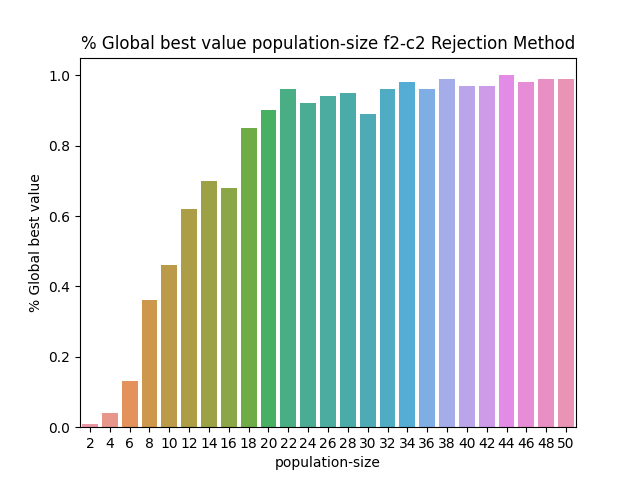

Values plotted in this chart, from the file beside it:
BehaviorSpace results (NetLogo 6.3.0)
PSO_NL_Template.nlogo
population-size-f2-c2-rejection
12/31/2022 00:17:09:881 +0100
min-pxcor, max-pxcor, min-pycor, max-pycor
-100, 100, -100, 100
[run number], trails-mode, particle-inertia, path-to-load, swarm-confidence, highlight-mode, penalty, constraint_handling_method, Constraint, fitness_function, Constraints, path-to-save, population-size, personal-confidence, particle-speed-limit, [step], global-best-val, iterations
4, None, 0.5, filename.txt, 1, Best found, 0.5, Rejection Method, Constraint 2, F2 Schwefel Function, true, filename.txt, 2, 1, 10, 600, 0.1942, 600
3, None, 0.5, filename.txt, 1, Best found, 0.5, Rejection Method, Constraint 2, F2 Schwefel Function, true, filename.txt, 2, 1, 10, 600, 0.4661, 600
1, None, 0.5, filename.txt, 1, Best found, 0.5, Rejection Method, Constraint 2, F2 Schwefel Function, true, filename.txt, 2, 1, 10, 600, 0.2584, 600
6, None, 0.5, filename.txt, 1, Best found, 0.5, Rejection Method, Constraint 2, F2 Schwefel Function, true, filename.txt, 2, 1, 10, 600, 0.3322, 600
2, None, 0.5, filename.txt, 1, Best found, 0.5, Rejection Method, Constraint 2, F2 Schwefel Function, true, filename.txt, 2, 1, 10, 600, 0.3343, 600
5, None, 0.5, filename.txt, 1, Best found, 0.5, Rejection Method, Constraint 2, F2 Schwefel Function, true, filename.txt, 2, 1, 10, 600, 0.3827, 600
8, None, 0.5, filename.txt, 1, Best found, 0.5, Rejection Method, Constraint 2, F2 Schwefel Function, true, filename.txt, 2, 1, 10, 600, 0.39, 600
7, None, 0.5, filename.txt, 1, Best found, 0.5, Rejection Method, Constraint 2, F2 Schwefel Function, true, filename.txt, 2, 1, 10, 600, 0.1277, 600
11, None, 0.5, filename.txt, 1, Best found, 0.5, Rejection Method, Constraint 2, F2 Schwefel Function, true, filename.txt, 2, 1, 10, 600, 0.4494, 600
10, None, 0.5, filename.txt, 1, Best found, 0.5, Rejection Method, Constraint 2, F2 Schwefel Function, true, filename.txt, 2, 1, 10, 600, 0.4995, 600
9, None, 0.5, filename.txt, 1, Best found, 0.5, Rejection Method, Constraint 2, F2 Schwefel Function, true, filename.txt, 2, 1, 10, 600, 0.3567, 600
12, None, 0.5, filename.txt, 1, Best found, 0.5, Rejection Method, Constraint 2, F2 Schwefel Function, true, filename.txt, 2, 1, 10, 600, 0.4761, 600
13, None, 0.5, filename.txt, 1, Best found, 0.5, Rejection Method, Constraint 2, F2 Schwefel Function, true, filename.txt, 2, 1, 10, 600, 0.4238, 600
16, None, 0.5, filename.txt, 1, Best found, 0.5, Rejection Method, Constraint 2, F2 Schwefel Function, true, filename.txt, 2, 1, 10, 600, 0.4575, 600
17, None, 0.5, filename.txt, 1, Best found, 0.5, Rejection Method, Constraint 2, F2 Schwefel Function, true, filename.txt, 2, 1, 10, 600, 0.3591, 600
15, None, 0.5, filename.txt, 1, Best found, 0.5, Rejection Method, Constraint 2, F2 Schwefel Function, true, filename.txt, 2, 1, 10, 600, 0.3702, 600
14, None, 0.5, filename.txt, 1, Best found, 0.5, Rejection Method, Constraint 2, F2 Schwefel Function, true, filename.txt, 2, 1, 10, 600, 0.4988, 600
19, None, 0.5, filename.txt, 1, Best found, 0.5, Rejection Method, Constraint 2, F2 Schwefel Function, true, filename.txt, 2, 1, 10, 600, 0.4626, 600
18, None, 0.5, filename.txt, 1, Best found, 0.5, Rejection Method, Constraint 2, F2 Schwefel Function, true, filename.txt, 2, 1, 10, 600, 0.4518, 600
23, None, 0.5, filename.txt, 1, Best found, 0.5, Rejection Method, Constraint 2, F2 Schwefel Function, true, filename.txt, 2, 1, 10, 600, 0.2765, 600
21, None, 0.5, filename.txt, 1, Best found, 0.5, Rejection Method, Constraint 2, F2 Schwefel Function, true, filename.txt, 2, 1, 10, 600, 0.4765, 600
20, None, 0.5, filename.txt, 1, Best found, 0.5, Rejection Method, Constraint 2, F2 Schwefel Function, true, filename.txt, 2, 1, 10, 600, 0.2612, 600
25, None, 0.5, filename.txt, 1, Best found, 0.5, Rejection Method, Constraint 2, F2 Schwefel Function, true, filename.txt, 2, 1, 10, 600, 0.4995, 600
22, None, 0.5, filename.txt, 1, Best found, 0.5, Rejection Method, Constraint 2, F2 Schwefel Function, true, filename.txt, 2, 1, 10, 600, 0.4916, 600
24, None, 0.5, filename.txt, 1, Best found, 0.5, Rejection Method, Constraint 2, F2 Schwefel Function, true, filename.txt, 2, 1, 10, 600, 0.4571, 600
26, None, 0.5, filename.txt, 1, Best found, 0.5, Rejection Method, Constraint 2, F2 Schwefel Function, true, filename.txt, 2, 1, 10, 600, 0.3872, 600
27, None, 0.5, filename.txt, 1, Best found, 0.5, Rejection Method, Constraint 2, F2 Schwefel Function, true, filename.txt, 2, 1, 10, 600, 0.4725, 600
28, None, 0.5, filename.txt, 1, Best found, 0.5, Rejection Method, Constraint 2, F2 Schwefel Function, true, filename.txt, 2, 1, 10, 600, 0.2904, 600
30, None, 0.5, filename.txt, 1, Best found, 0.5, Rejection Method, Constraint 2, F2 Schwefel Function, true, filename.txt, 2, 1, 10, 600, 0.3555, 600
29, None, 0.5, filename.txt, 1, Best found, 0.5, Rejection Method, Constraint 2, F2 Schwefel Function, true, filename.txt, 2, 1, 10, 600, 0.4088, 600
31, None, 0.5, filename.txt, 1, Best found, 0.5, Rejection Method, Constraint 2, F2 Schwefel Function, true, filename.txt, 2, 1, 10, 600, 0.4088, 600
32, None, 0.5, filename.txt, 1, Best found, 0.5, Rejection Method, Constraint 2, F2 Schwefel Function, true, filename.txt, 2, 1, 10, 600, 0.4952, 600
33, None, 0.5, filename.txt, 1, Best found, 0.5, Rejection Method, Constraint 2, F2 Schwefel Function, true, filename.txt, 2, 1, 10, 600, 0.354, 600
36, None, 0.5, filename.txt, 1, Best found, 0.5, Rejection Method, Constraint 2, F2 Schwefel Function, true, filename.txt, 2, 1, 10, 600, 0.387, 600
34, None, 0.5, filename.txt, 1, Best found, 0.5, Rejection Method, Constraint 2, F2 Schwefel Function, true, filename.txt, 2, 1, 10, 600, 0.3409, 600
35, None, 0.5, filename.txt, 1, Best found, 0.5, Rejection Method, Constraint 2, F2 Schwefel Function, true, filename.txt, 2, 1, 10, 600, 0.3175, 600
39, None, 0.5, filename.txt, 1, Best found, 0.5, Rejection Method, Constraint 2, F2 Schwefel Function, true, filename.txt, 2, 1, 10, 600, 0.4993, 600
40, None, 0.5, filename.txt, 1, Best found, 0.5, Rejection Method, Constraint 2, F2 Schwefel Function, true, filename.txt, 2, 1, 10, 600, 0.2607, 600
37, None, 0.5, filename.txt, 1, Best found, 0.5, Rejection Method, Constraint 2, F2 Schwefel Function, true, filename.txt, 2, 1, 10, 600, 0.4106, 600
38, None, 0.5, filename.txt, 1, Best found, 0.5, Rejection Method, Constraint 2, F2 Schwefel Function, true, filename.txt, 2, 1, 10, 600, 0.3417, 600
42, None, 0.5, filename.txt, 1, Best found, 0.5, Rejection Method, Constraint 2, F2 Schwefel Function, true, filename.txt, 2, 1, 10, 600, 0.4889, 600
41, None, 0.5, filename.txt, 1, Best found, 0.5, Rejection Method, Constraint 2, F2 Schwefel Function, true, filename.txt, 2, 1, 10, 600, 0.4472, 600
44, None, 0.5, filename.txt, 1, Best found, 0.5, Rejection Method, Constraint 2, F2 Schwefel Function, true, filename.txt, 2, 1, 10, 600, 0.4643, 600
43, None, 0.5, filename.txt, 1, Best found, 0.5, Rejection Method, Constraint 2, F2 Schwefel Function, true, filename.txt, 2, 1, 10, 600, 0.3458, 600
49, None, 0.5, filename.txt, 1, Best found, 0.5, Rejection Method, Constraint 2, F2 Schwefel Function, true, filename.txt, 2, 1, 10, 600, 0.2408, 600
45, None, 0.5, filename.txt, 1, Best found, 0.5, Rejection Method, Constraint 2, F2 Schwefel Function, true, filename.txt, 2, 1, 10, 600, 0.4506, 600
48, None, 0.5, filename.txt, 1, Best found, 0.5, Rejection Method, Constraint 2, F2 Schwefel Function, true, filename.txt, 2, 1, 10, 600, 0.4533, 600
46, None, 0.5, filename.txt, 1, Best found, 0.5, Rejection Method, Constraint 2, F2 Schwefel Function, true, filename.txt, 2, 1, 10, 600, 0.3495, 600
47, None, 0.5, filename.txt, 1, Best found, 0.5, Rejection Method, Constraint 2, F2 Schwefel Function, true, filename.txt, 2, 1, 10, 600, 0.4677, 600
50, None, 0.5, filename.txt, 1, Best found, 0.5, Rejection Method, Constraint 2, F2 Schwefel Function, true, filename.txt, 2, 1, 10, 600, 0.3833, 600
51, None, 0.5, filename.txt, 1, Best found, 0.5, Rejection Method, Constraint 2, F2 Schwefel Function, true, filename.txt, 2, 1, 10, 600, 0.497, 600
52, None, 0.5, filename.txt, 1, Best found, 0.5, Rejection Method, Constraint 2, F2 Schwefel Function, true, filename.txt, 2, 1, 10, 600, 0.4347, 600
53, None, 0.5, filename.txt, 1, Best found, 0.5, Rejection Method, Constraint 2, F2 Schwefel Function, true, filename.txt, 2, 1, 10, 600, 0.4261, 600
54, None, 0.5, filename.txt, 1, Best found, 0.5, Rejection Method, Constraint 2, F2 Schwefel Function, true, filename.txt, 2, 1, 10, 600, 0.4955, 600
... 2,446 more rows
